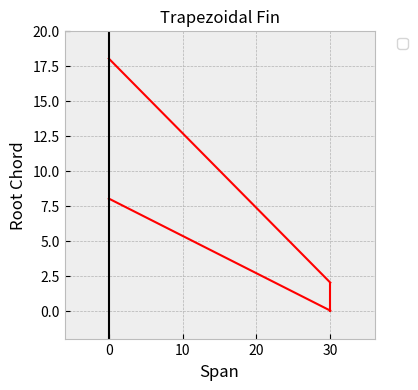

This figure's Python source:
import matplotlib.pyplot as plt


def draw(C_t,C_r,X_t,s):
    """Draw the fin shape along with some important
    information. These being, the center line, the
    quarter line and the center of pressure position.
    Parameters
    ----------
    None
    Returns
    -------
    None
    """
    marge_y = min(C_r/5, (C_t+X_t)/5)
    y_max = C_t + X_t + marge_y
    y_min = -marge_y if C_t+X_t>C_r else C_t+X_t-C_r - marge_y

    # Fin
    rocket_side = plt.Line2D((0,0), (y_min,y_max), color = '#000000')
    leading_edge = plt.Line2D((0, s),(C_t + X_t, C_t),color = 'r')
    tip = plt.Line2D((s, s),(C_t, 0), color='r')
    trailing_edge = plt.Line2D((s,0), (0, X_t + C_t - C_r), color = 'r')

    # # Plotting
    fig3 = plt.figure(figsize=(4, 4))
    with plt.style.context("bmh"):
        ax1 = fig3.add_subplot(111)

    # # Fin
    ax1.add_line(leading_edge)
    ax1.add_line(tip)
    ax1.add_line(trailing_edge)
    ax1.add_line(rocket_side)


    ax1.set_xlim(-s/5, s + s/5)
    ax1.set_ylim(y_min, y_max)
    ax1.set_xlabel("Span")
    ax1.set_ylabel("Root Chord")
    ax1.set_title("Trapezoidal Fin")
    ax1.legend(bbox_to_anchor=(1.05, 1.0), loc="upper left")

    plt.show()
    return None



draw(2,10,16,30)